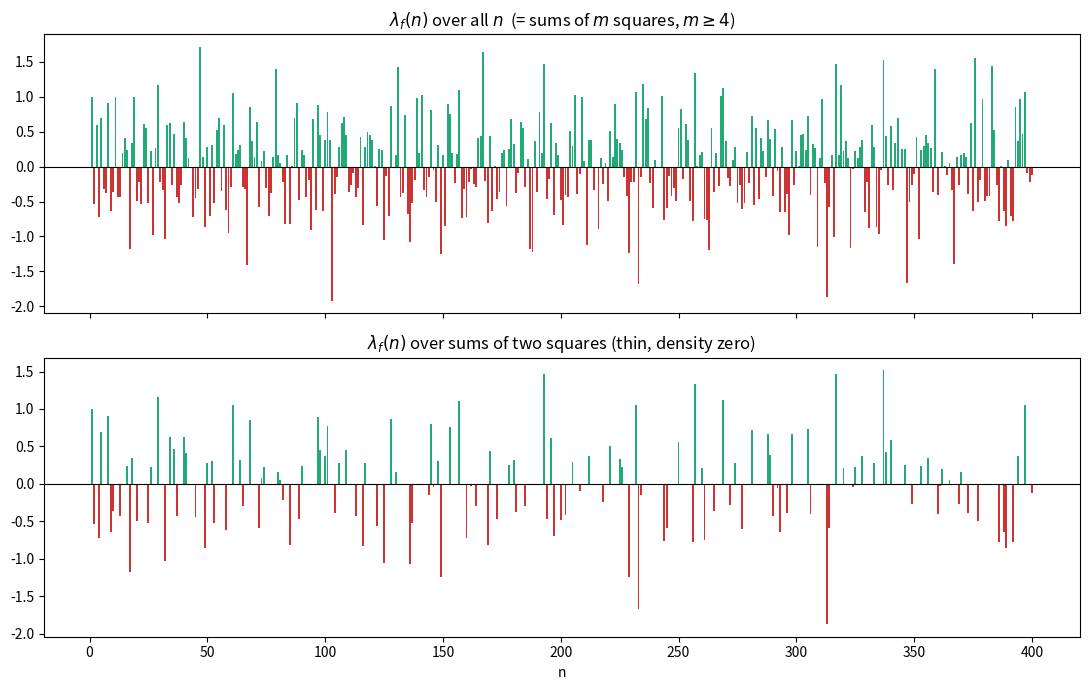

Write the Python code that produced this figure.
"""Visualise sign patterns of lambda_{sym^j f}(n) over sums of m squares.

Requires matplotlib. Uses the weight-12 form Delta (Ramanujan tau).
"""
from __future__ import annotations
import math
from typing import List
import matplotlib.pyplot as plt


def ramanujan_tau(N: int) -> List[int]:
    prod = [0] * (N + 1); prod[0] = 1
    for n in range(1, N + 1):
        binom = [math.comb(24, k) * (-1) ** k for k in range(25)]
        new = [0] * (N + 1)
        for i in range(N + 1):
            if prod[i] == 0:
                continue
            for k in range(25):
                j = i + n * k
                if j > N:
                    break
                new[j] += prod[i] * binom[k]
        prod = new
    tau = [0] * (N + 1)
    for n in range(1, N + 1):
        tau[n] = prod[n - 1]
    return tau


def is_sum_of_two_squares(n: int) -> bool:
    if n <= 0:
        return n == 0
    m, p = n, 2
    while p * p <= m:
        if m % p == 0:
            e = 0
            while m % p == 0:
                m //= p; e += 1
            if p % 4 == 3 and e % 2 == 1:
                return False
        p += 1
    return not (m > 1 and m % 4 == 3)


def main() -> None:
    N = 400
    tau = ramanujan_tau(N)
    lam = [0.0] * (N + 1)
    for n in range(1, N + 1):
        lam[n] = tau[n] / (n ** 5.5)   # lambda_f(n) (j = 1)
    xs_all = list(range(1, N + 1))
    ys_all = [lam[n] for n in xs_all]
    xs_two = [n for n in xs_all if is_sum_of_two_squares(n)]
    ys_two = [lam[n] for n in xs_two]

    fig, (ax1, ax2) = plt.subplots(2, 1, figsize=(11, 7), sharex=True)
    ax1.axhline(0, color="k", lw=0.8)
    ax1.bar(xs_all, ys_all, color=["#2a7" if v > 0 else "#c33" for v in ys_all])
    ax1.set_title(r"$\lambda_f(n)$ over all $n$  (= sums of $m$ squares, $m\geq 4$)")
    ax2.axhline(0, color="k", lw=0.8)
    ax2.bar(xs_two, ys_two, color=["#2a7" if v > 0 else "#c33" for v in ys_two])
    ax2.set_title(r"$\lambda_f(n)$ over sums of two squares (thin, density zero)")
    ax2.set_xlabel("n")
    fig.tight_layout()
    fig.savefig("sign_changes.png", dpi=140)
    print("wrote sign_changes.png")


if __name__ == "__main__":
    main()
